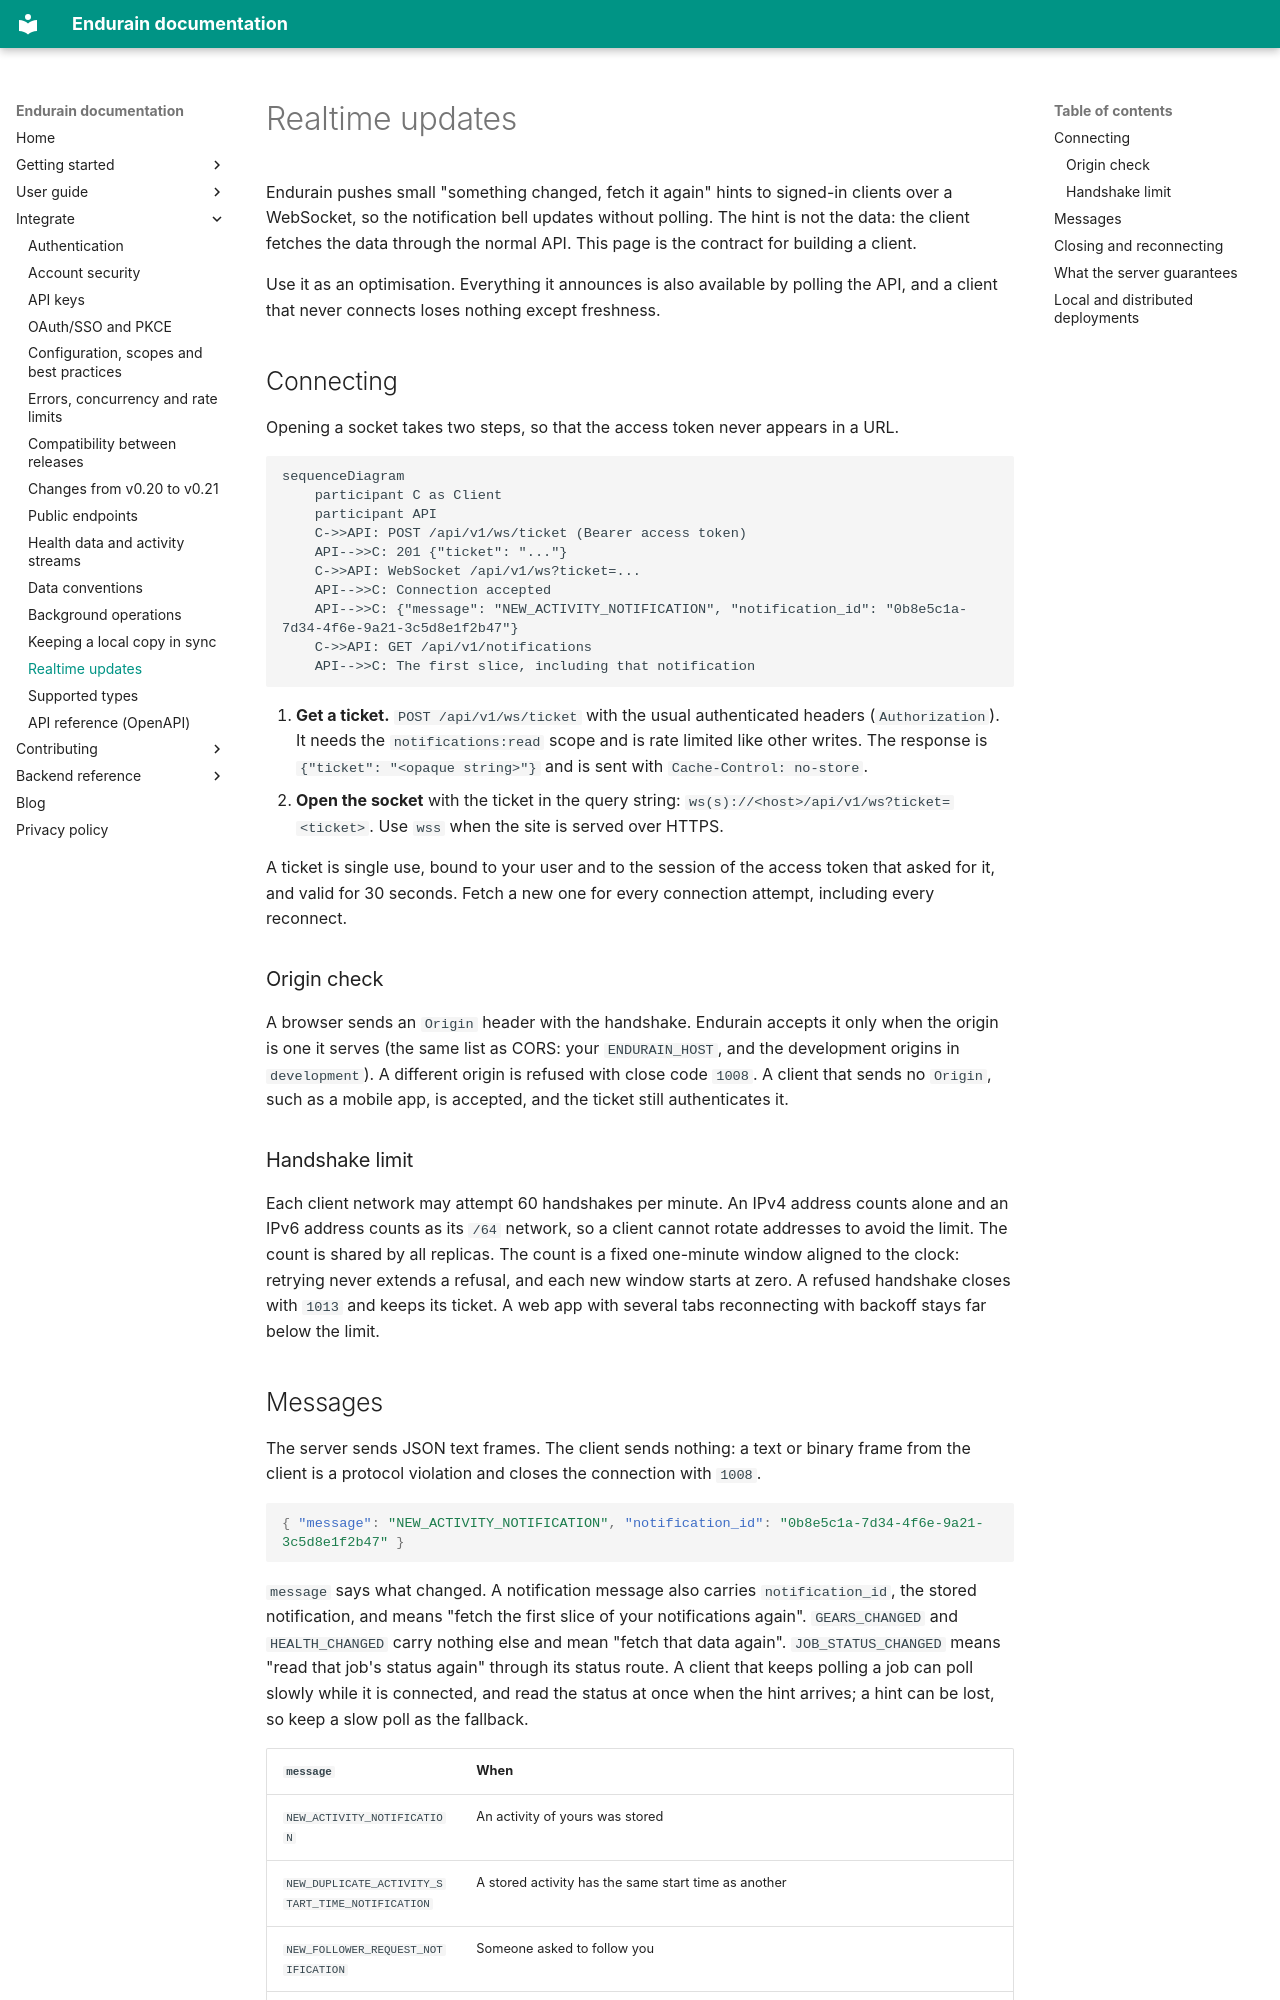

repository: endurain-project/endurain · page: integrate/realtime/index.html · generator: mkdocs

# Realtime updates

Endurain pushes small "something changed, fetch it again" hints to signed-in clients over a WebSocket, so the notification bell updates without polling. The hint is not the data: the client fetches the data through the normal API. This page is the contract for building a client.

Use it as an optimisation. Everything it announces is also available by polling the API, and a client that never connects loses nothing except freshness.

## Connecting

Opening a socket takes two steps, so that the access token never appears in a URL.

```mermaid
sequenceDiagram
    participant C as Client
    participant API
    C->>API: POST /api/v1/ws/ticket (Bearer access token)
    API-->>C: 201 {"ticket": "..."}
    C->>API: WebSocket /api/v1/ws?ticket=...
    API-->>C: Connection accepted
    API-->>C: {"message": "NEW_ACTIVITY_NOTIFICATION", "notification_id": "0b8e5c1a-7d34-4f6e-9a21-3c5d8e1f2b47"}
    C->>API: GET /api/v1/notifications
    API-->>C: The first slice, including that notification
```

1. **Get a ticket.** `POST /api/v1/ws/ticket` with the usual authenticated headers (`Authorization`). It needs the `notifications:read` scope and is rate limited like other writes. The response is `{"ticket": "<opaque string>"}` and is sent with `Cache-Control: no-store`.
2. **Open the socket** with the ticket in the query string: `ws(s)://<host>/api/v1/ws?ticket=<ticket>`. Use `wss` when the site is served over HTTPS.

A ticket is single use, bound to your user and to the session of the access token that asked for it, and valid for 30 seconds. Fetch a new one for every connection attempt, including every reconnect.

### Origin check

A browser sends an `Origin` header with the handshake. Endurain accepts it only when the origin is one it serves (the same list as CORS: your `ENDURAIN_HOST`, and the development origins in `development`). A different origin is refused with close code `1008`. A client that sends no `Origin`, such as a mobile app, is accepted, and the ticket still authenticates it.

### Handshake limit

Each client network may attempt 60 handshakes per minute. An IPv4 address counts alone and an IPv6 address counts as its `/64` network, so a client cannot rotate addresses to avoid the limit. The count is shared by all replicas. The count is a fixed one-minute window aligned to the clock: retrying never extends a refusal, and each new window starts at zero. A refused handshake closes with `1013` and keeps its ticket. A web app with several tabs reconnecting with backoff stays far below the limit.
